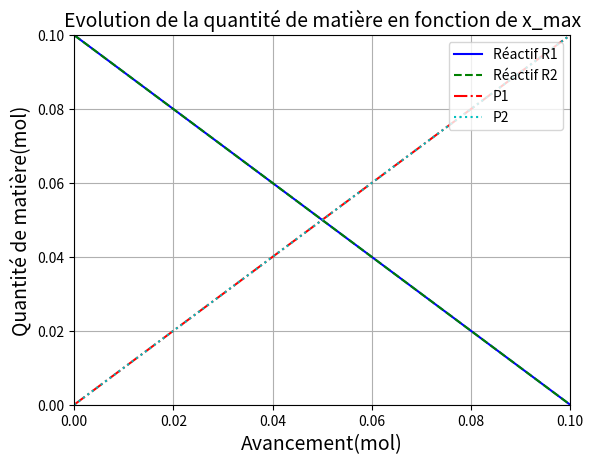

The script that saved this image:

# #######################################################################################################################
# COMPOSITION ETAT FINAL D"UNE TRANSFORMATION CHIMIQUE
# VERSION CORRIGÉE
# Déclaration des bibliothèques #########################################################################################

import matplotlib.pyplot as plt         #bibliothèque maths

# On considère un système comprenant deux réactifs R1 et R2 et deux produits P1 et P2
# Déclaration des coefficients stoechiométriques 'cs' des réactifs et des produits --------------------------------------

cs_R1=1         ## rentrer la valeur du coefficient stoechiométrique de R1
cs_R2=1         ## rentrer la valeur du coefficient stoechiométrique de R2
cs_P1=1         ## rentrer la valeur du coefficient stoechiométrique de P1
cs_P2=1         ## rentrer la valeur du coefficient stoechiométrique de P2

# Déclaration des quantités de matière 'ni' (en mol) à l'état initial des réactifs et des produits ----------------------

ni_R1=1e-1        ## rentrer la valeur calculée de ni_R1
ni_R2=1e-1        ## rentrer la valeur calculée de ni_R2
ni_P1=0           ## rentrer la valeur de ni_P1 d'après l'énoncé
ni_P2=0           ## rentrer la valeur de ni_P2 d'après lénoncé

# Calcul de l'avancement maximal et du réactif limitant -----------------------------------------------------------------

x1_max_R1=ni_R1/cs_R1          ## compléter la formule permettant de calculer l'avancement maximal si R1 réactif limitant
x2_max_R2=ni_R2/cs_R2          ## compléter la formule permettant de calculer l'avancement maximal si R2 réactif limitant

if x1_max_R1<x2_max_R2:        ## compléter par <   >   ou  =   à la place des ...
    x_max=x1_max_R1
    print("Le réactif limitant est R1 et l'avancement maximal est : x_max = ",round(x_max,3),'mol')

elif x1_max_R1>x2_max_R2:      ## compléter par <   >   ou  =   à la place des ...
    x_max=x2_max_R2
    print("Le réactif limitant est R2 et l'avancement maximal est : x_max = ",round(x_max,3),'mol')

else:
    x_max=x1_max_R1
    print("La réaction a lieu dans les proportions stoechiométriques")  ## compléter par la phrase adaptée à la situation
    print("L'avancement maximal x_max = ",round(x_max,3),'mol')

# Affichage dans la console des quantités de matière à l'état final ------------------------------------------------------

print('quantité finale de R1 nf =',round(ni_R1-cs_R1*x_max,2),'mol')
print('quantité finale de R2 nf =',round(ni_R2-cs_R2*x_max,2),'mol')
print('quantité finale de P1 nf =',round(ni_P1+cs_P1*x_max,2),'mol')
print('quantité finale de P2 nf =',round(ni_P2+cs_P2*x_max,2),'mol')

# Tracer le graphe représentant l'évolution des quantités de matière en fonction de l'avancement
# Créer une liste x qui contient 2 valeurs: 0 et x_max
# Créer une liste qui contiendra les valeurs des quantités de matière des réactifs et des produits

x=[0,x_max]
n_R1=[(ni_R1-cs_R1*valeur)for valeur in x]
n_R2=[(ni_R2-cs_R2*valeur)for valeur in x]
n_P1=[(ni_P1+cs_P1*valeur)for valeur in x]
n_P2=[(ni_P2+cs_P2*valeur)for valeur in x]

# Créer le graphique qui permettra d'observer les 4 quantités de matières ------------------------------------------------

plt.plot(x,n_R1,"b",label='Réactif R1')          #Donne l'étiquette sur les axes (couleur/trait plein/pointillés ...)
plt.plot(x,n_R2,"g--",label='Réactif R2')
plt.plot(x,n_P1,"r-.",label='P1')
plt.plot(x,n_P2,"c:",label='P2')

# Réglages des échelles des axes (min et max), tracer une grille et écrire les légendes sur les axes

liste_des_n_max=[max(n_R1),max(n_R2),max(n_P1),max(n_P2)]
n_max=max(liste_des_n_max)
plt.xlabel("Avancement(mol)",fontsize=14)
plt.ylabel("Quantité de matière(mol)",fontsize=14)
plt.title("Evolution de la quantité de matière en fonction de x_max",fontsize=14)
plt.legend(loc='upper right')
plt.axis([0,x_max,0,n_max])
plt.grid()
plt.show()
